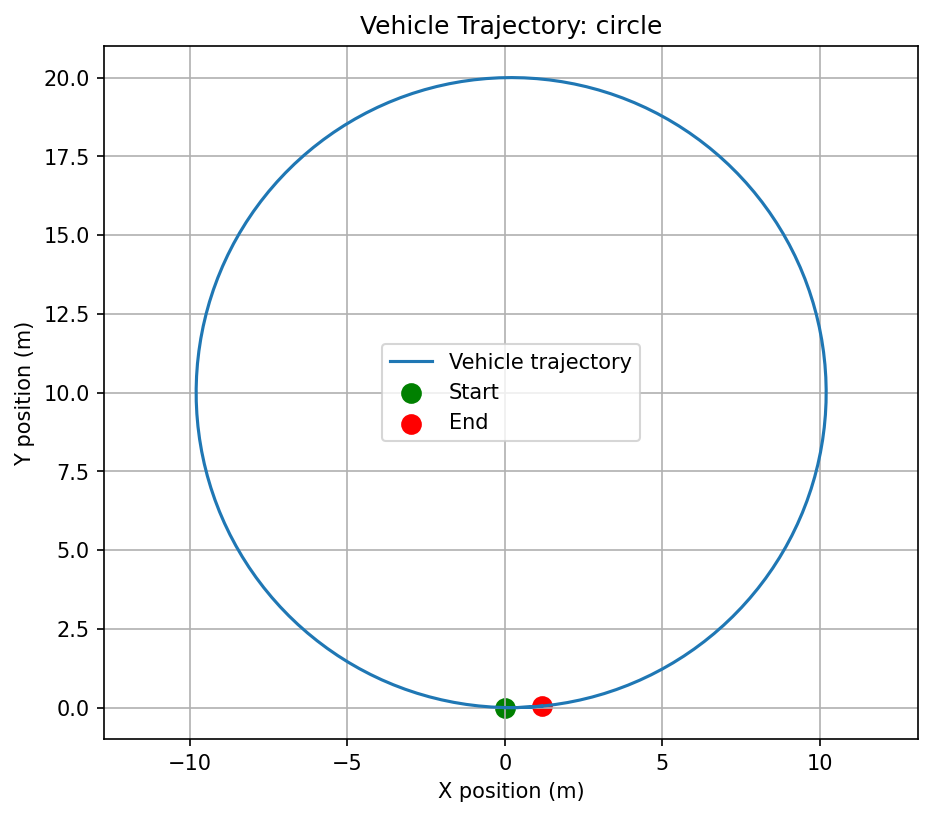

Data behind this chart, as committed beside it:
time_s, x_m, y_m, yaw_rad, speed_mps, steering_rad
0.000000, 0.000000, 0.000000, 0.000000, 4, 0.273
0.1, 0.4, 0.000000, 0.04, 4, 0.273
0.2, 0.7997, 0.016, 0.08, 4, 0.273
0.3, 1.198, 0.04796, 0.12, 4, 0.273
0.4, 1.596, 0.09585, 0.16, 4, 0.273
0.5, 1.99, 0.1596, 0.2, 4, 0.273
0.6, 2.382, 0.239, 0.24, 4, 0.273
0.7, 2.771, 0.3341, 0.28, 4, 0.273
0.8, 3.155, 0.4447, 0.32, 4, 0.273
0.9, 3.535, 0.5705, 0.36, 4, 0.273
1, 3.909, 0.7114, 0.4, 4, 0.273
1.1, 4.278, 0.8672, 0.44, 4, 0.273
1.2, 4.64, 1.038, 0.48, 4, 0.273
1.3, 4.995, 1.222, 0.52, 4, 0.273
1.4, 5.342, 1.421, 0.56, 4, 0.273
1.5, 5.681, 1.633, 0.6, 4, 0.273
1.6, 6.011, 1.859, 0.64, 4, 0.273
1.7, 6.332, 2.098, 0.68, 4, 0.273
1.8, 6.643, 2.35, 0.72, 4, 0.273
1.9, 6.943, 2.613, 0.76, 4, 0.273
2, 7.233, 2.889, 0.8, 4, 0.273
2.1, 7.512, 3.176, 0.84, 4, 0.273
2.2, 7.779, 3.474, 0.88, 4, 0.273
2.3, 8.034, 3.782, 0.92, 4, 0.273
2.4, 8.276, 4.1, 0.96, 4, 0.273
2.5, 8.506, 4.428, 1, 4, 0.273
2.6, 8.722, 4.765, 1.04, 4, 0.273
2.7, 8.924, 5.11, 1.08, 4, 0.273
2.8, 9.113, 5.462, 1.12, 4, 0.273
2.9, 9.287, 5.822, 1.16, 4, 0.273
3, 9.447, 6.189, 1.2, 4, 0.273
3.1, 9.592, 6.562, 1.24, 4, 0.273
3.2, 9.722, 6.94, 1.28, 4, 0.273
3.3, 9.836, 7.324, 1.32, 4, 0.273
3.4, 9.935, 7.711, 1.36, 4, 0.273
3.5, 10.02, 8.102, 1.4, 4, 0.273
3.6, 10.09, 8.496, 1.44, 4, 0.273
3.7, 10.14, 8.893, 1.48, 4, 0.273
3.8, 10.18, 9.291, 1.52, 4, 0.273
3.9, 10.2, 9.691, 1.56, 4, 0.273
4, 10.2, 10.09, 1.6, 4, 0.273
4.1, 10.19, 10.49, 1.64, 4, 0.273
4.2, 10.16, 10.89, 1.68, 4, 0.273
4.3, 10.12, 11.29, 1.72, 4, 0.273
4.4, 10.06, 11.68, 1.76, 4, 0.273
4.5, 9.983, 12.08, 1.8, 4, 0.273
4.6, 9.892, 12.47, 1.84, 4, 0.273
4.7, 9.785, 12.85, 1.88, 4, 0.273
4.8, 9.664, 13.23, 1.92, 4, 0.273
4.9, 9.527, 13.61, 1.96, 4, 0.273
5, 9.375, 13.98, 2, 4, 0.273
5.1, 9.209, 14.34, 2.04, 4, 0.273
5.2, 9.028, 14.7, 2.08, 4, 0.273
5.3, 8.833, 15.05, 2.12, 4, 0.273
5.4, 8.624, 15.39, 2.16, 4, 0.273
5.5, 8.402, 15.72, 2.2, 4, 0.273
5.6, 8.166, 16.04, 2.24, 4, 0.273
5.7, 7.918, 16.36, 2.28, 4, 0.273
5.8, 7.658, 16.66, 2.32, 4, 0.273
5.9, 7.385, 16.95, 2.36, 4, 0.273
... 101 more rows
